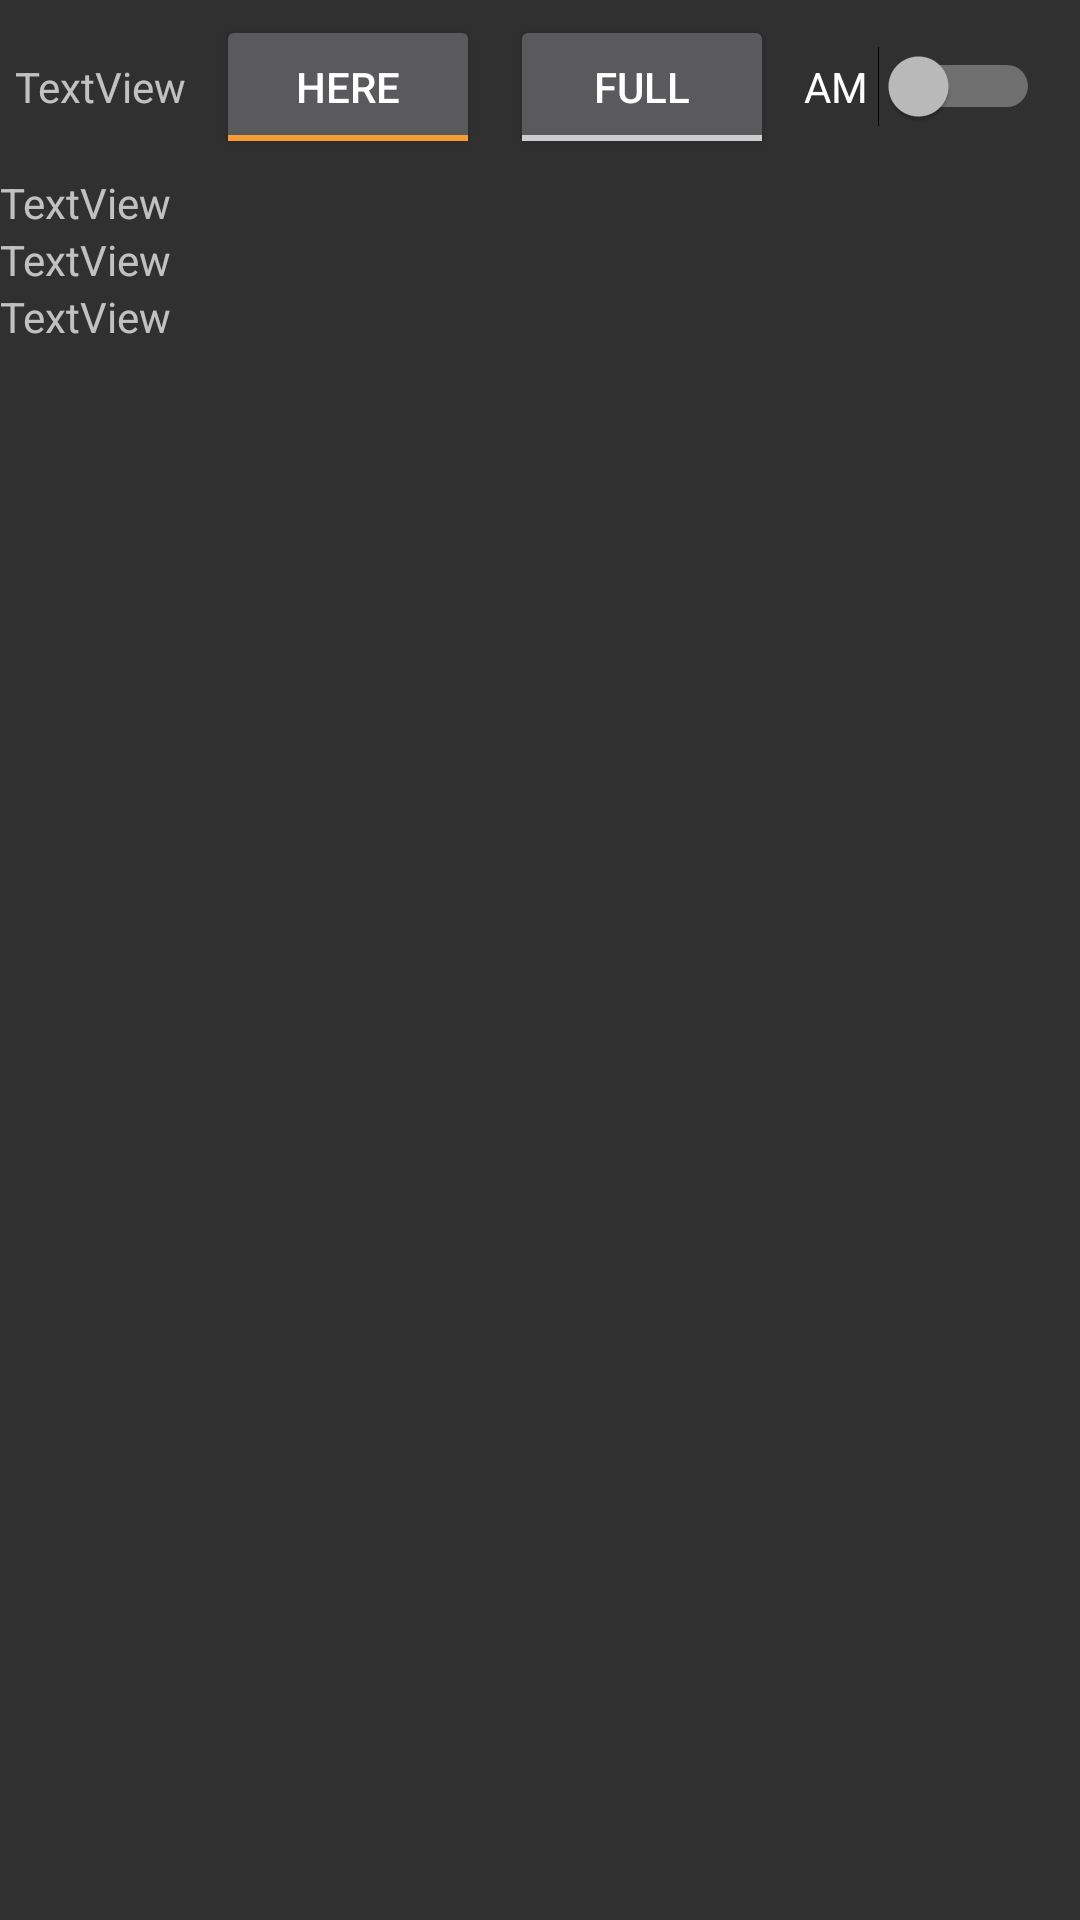

This screen was rendered from an Android layout file. Write that file and the resources it references.
<!-- AndroidManifest.xml: activity theme DispatchTheme1 -->
<!-- res/layout/activity_main.xml -->
<?xml version="1.0" encoding="utf-8"?>
<android.support.constraint.ConstraintLayout xmlns:android="http://schemas.android.com/apk/res/android"
    xmlns:app="http://schemas.android.com/apk/res-auto"
    xmlns:tools="http://schemas.android.com/tools"
    android:layout_width="match_parent"
    android:layout_height="match_parent"
    tools:context=".MainActivity">

    <TableLayout
        android:layout_width="match_parent"
        android:layout_height="match_parent">

        <TableRow
            android:layout_width="match_parent"
            android:layout_height="match_parent">

            <TextView
                android:id="@+id/textView"
                android:layout_width="wrap_content"
                android:layout_height="wrap_content"
                android:layout_margin="5dp"
                android:text="TextView"
                android:textAlignment="center"
                tools:text="@tools:sample/full_names" />

            <ToggleButton
                android:id="@+id/tglBtnDoug"
                android:layout_width="wrap_content"
                android:layout_height="wrap_content"
                android:layout_margin="5dp"
                android:checked="true"
                android:clickable="true"
                android:padding="10dp"
                android:text="Doug"
                android:textOff="Gone"
                android:textOn="Here" />

            <ToggleButton
                android:id="@+id/toggleButton2"
                android:layout_width="wrap_content"
                android:layout_height="wrap_content"
                android:layout_margin="5dp"
                android:text="ToggleButton"
                android:textOff="Full"
                android:textOn="Half" />

            <Switch
                android:id="@+id/switch1"
                android:layout_width="wrap_content"
                android:layout_height="wrap_content"
                android:layout_margin="5dp"
                android:text="AM "
                android:textAlignment="center"
                android:textOff="AM"
                android:textOn="PM" />

        </TableRow>

        <TableRow
            android:layout_width="match_parent"
            android:layout_height="match_parent">

            <TextView
                android:id="@+id/textView2"
                android:layout_width="wrap_content"
                android:layout_height="wrap_content"
                android:text="TextView" />
        </TableRow>

        <TableRow
            android:layout_width="match_parent"
            android:layout_height="match_parent">

            <TextView
                android:id="@+id/textView3"
                android:layout_width="wrap_content"
                android:layout_height="wrap_content"
                android:text="TextView" />
        </TableRow>

        <TableRow
            android:layout_width="match_parent"
            android:layout_height="match_parent">

            <TextView
                android:id="@+id/textView5"
                android:layout_width="wrap_content"
                android:layout_height="wrap_content"
                android:text="TextView" />
        </TableRow>
    </TableLayout>
</android.support.constraint.ConstraintLayout>
<!-- resources referenced by this layout -->
<resources>
  <style name="DispatchTheme1" parent="android:Theme.Material.NoActionBar">
          <item name="android:colorAccent">@color/accent_material_dark</item>
      </style>
  <color name="accent_material_dark">#f59d32</color>
</resources>
